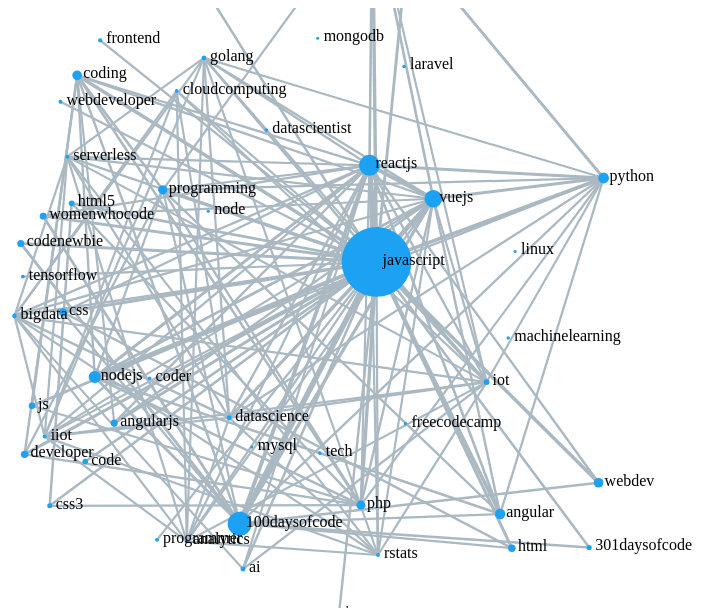
D3 v4 page, settled after 480 driven frames (8 s of simulated time); the page loaded 1 data file(s).



    var svg = d3.select("svg"),
        width = +svg.attr("width"),
        height = +svg.attr("height");
    
    var color = "#1DA1F2";
    
    var simulation = d3.forceSimulation()
        .force("link", d3.forceLink().distance(350).id(function(d) { return d.id; }))
        .force("charge", d3.forceManyBody())
        .force("center", d3.forceCenter(width / 2, height / 2));
        
    
    d3.json("hashtagsGraph.json", function(error, graph) {
      if (error) throw error;
    
      var link = svg.append("g")
          .attr("class", "links")
        .selectAll("line")
        .data(graph.links)
        .enter().append("line")
          .attr("stroke-width", function(d) { return Math.sqrt(d.value); });
    
      var node = svg.append("g")
          .attr("class", "nodes")
        .selectAll("g")
        .data(graph.nodes)
        .enter().append("g")
        
      var circles = node.append("circle")
          .attr("r", function(d) { return d.size; })
          .attr("fill", function(d) { return color; })
          .call(d3.drag()
              .on("start", dragstarted)
              .on("drag", dragged)
              .on("end", dragended));
    
      var lables = node.append("text")
          .text(function(d) {
            return d.id;
          })
          .attr('x', 6)
          .attr('y', 3);
    
      node.append("title")
          .text(function(d) { return d.id; });
    
      simulation
          .nodes(graph.nodes)
          .on("tick", ticked);
    
      simulation.force("link")
          .links(graph.links);
    
      function ticked() {
        link
            .attr("x1", function(d) { return d.source.x; })
            .attr("y1", function(d) { return d.source.y; })
            .attr("x2", function(d) { return d.target.x; })
            .attr("y2", function(d) { return d.target.y; });
    
        node
            .attr("transform", function(d) {
              return "translate(" + d.x + "," + d.y + ")";
            })
      }
    });
    
    function dragstarted(d) {
      if (!d3.event.active) simulation.alphaTarget(0.3).restart();
      d.fx = d.x;
      d.fy = d.y;
    }
    
    function dragged(d) {
      d.fx = d3.event.x;
      d.fy = d3.event.y;
    }
    
    function dragended(d) {
      if (!d3.event.active) simulation.alphaTarget(0);
      d.fx = null;
      d.fy = null;
    }
    
    

### data: hashtagsGraph.json
{
 "nodes": [
  {
   "id": "javascript",
   "size": 34.88
  },
  {
   "id": "100daysofcode",
   "size": 12.0
  },
  {
   "id": "reactjs",
   "size": 10.48
  },
  {
   "id": "vuejs",
   "size": 8.8
  },
  {
   "id": "nodejs",
   "size": 6.08
  },
  {
   "id": "python",
   "size": 5.4
  },
  {
   "id": "angular",
   "size": 5.16
  },
  {
   "id": "coding",
   "size": 4.84
  },
  "... 42 more items"
 ],
 "links": [
  {
   "source": "javascript",
   "target": "100daysofcode",
   "value": 29.9
  },
  {
   "source": "javascript",
   "target": "reactjs",
   "value": 25.9
  },
  {
   "source": "javascript",
   "target": "vuejs",
   "value": 21.9
  },
  {
   "source": "javascript",
   "target": "nodejs",
   "value": 15.2
  },
  {
   "source": "javascript",
   "target": "python",
   "value": 13.5
  },
  {
   "source": "javascript",
   "target": "angular",
   "value": 12.9
  },
  {
   "source": "javascript",
   "target": "coding",
   "value": 12.1
  },
  {
   "source": "javascript",
   "target": "webdev",
   "value": 12.1
  },
  "... 144 more items"
 ]
}